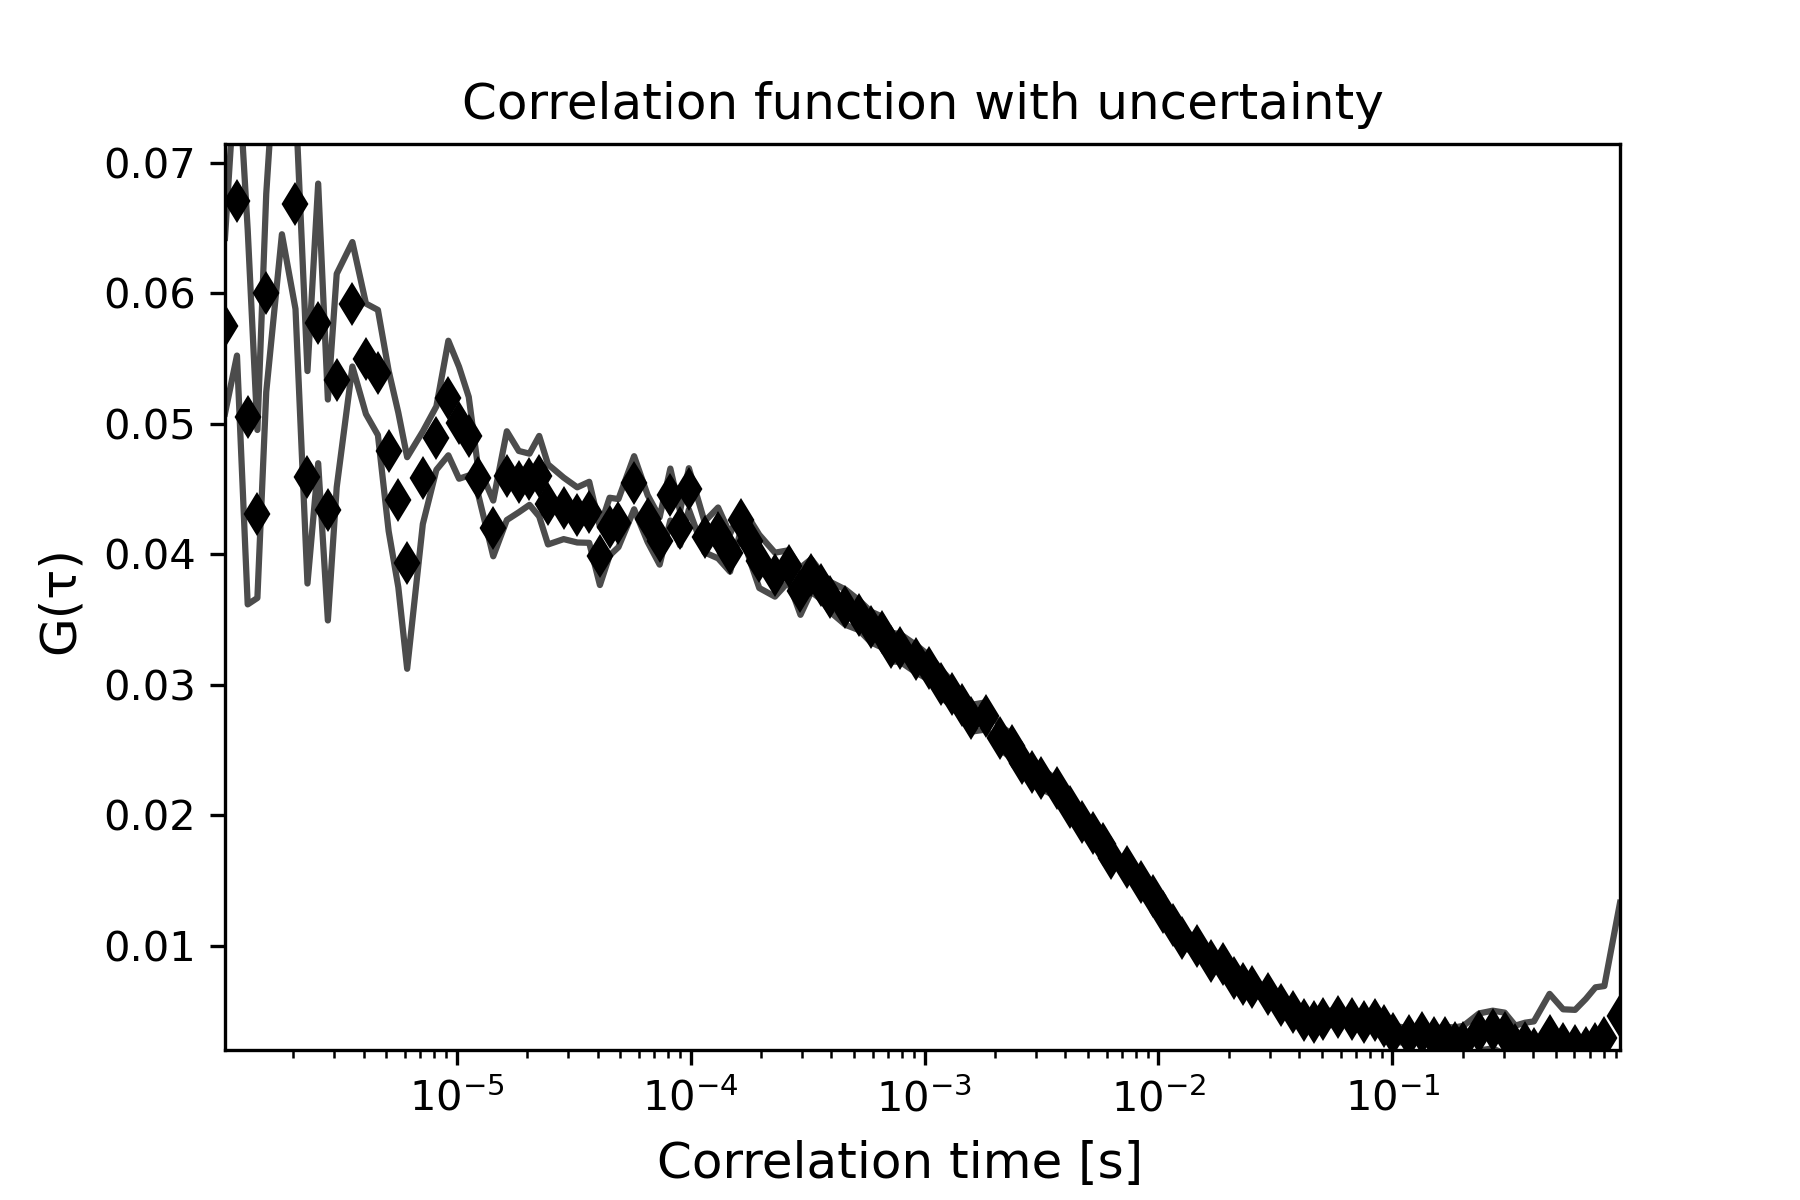

The file beside this chart, header and first rows:
1.0225286308016623e-06, 0.05751959708803489, 62145.87585658249, 0.006727791735354118
1.1505322149020175e-06, 0.06705, 61691, 0.01182
1.278535799002372e-06, 0.05051, 0.0, 0.01435
1.406539383102727e-06, 0.04309, 0.0, 0.006436
1.5345429672030816e-06, 0.06004, 0.0, 0.007594
1.7905501354037913e-06, 0.07533, 0.0, 0.01081
2.046557303604501e-06, 0.06684, 0.0, 0.00804
2.302564471805211e-06, 0.0459, 0.0, 0.00814
2.5585716400059203e-06, 0.0577, 0.0, 0.01072
2.8145788082066298e-06, 0.0434, 0.0, 0.008466
3.0705859764073397e-06, 0.05332, 0.0, 0.008177
3.582600312808759e-06, 0.05916, 0.0, 0.004768
4.0946146492101775e-06, 0.05498, 0.0, 0.004234
4.606628985611596e-06, 0.05393, 0.0, 0.004796
5.118643322013017e-06, 0.04793, 0.0, 0.006144
5.630657658414435e-06, 0.04417, 0.0, 0.006693
6.142671994815856e-06, 0.03933, 0.0, 0.008108
7.166700667618694e-06, 0.04587, 0.0, 0.003551
8.190729340421532e-06, 0.04891, 0.0, 0.002434
9.21475801322437e-06, 0.05198, 0.0, 0.004391
1.0238786686027208e-05, 0.05008, 0.0, 0.004287
1.1262815358830047e-05, 0.04905, 0.0, 0.003012
1.2286844031632885e-05, 0.04584, 0.0, 0.001064
1.4334901377238563e-05, 0.04198, 0.0, 0.002135
1.638295872284424e-05, 0.04603, 0.0, 0.003399
1.843101606844992e-05, 0.04557, 0.0, 0.00235
2.047907341405559e-05, 0.04575, 0.0, 0.001961
2.2527130759661274e-05, 0.04599, 0.0, 0.003085
2.4575188105266946e-05, 0.04382, 0.0, 0.003069
2.86713027964783e-05, 0.04352, 0.0, 0.002357
3.2767417487689655e-05, 0.04302, 0.0, 0.002114
3.686353217890101e-05, 0.04322, 0.0, 0.002338
4.095964687011237e-05, 0.03987, 0.0, 0.002228
4.5055761561323716e-05, 0.04212, 0.0, 0.002213
4.9151876252535074e-05, 0.04239, 0.0, 0.001842
5.734410563495779e-05, 0.04548, 0.0, 0.002035
6.553633501738049e-05, 0.04273, 0.0, 0.001796
7.372856439980319e-05, 0.04102, 0.0, 0.001813
8.19207937822259e-05, 0.04458, 0.0, 0.00199
9.011302316464861e-05, 0.04199, 0.0, 0.001314
9.830525254707132e-05, 0.04502, 0.0, 0.001584
0.0001147, 0.04133, 0.0, 0.001177
0.0001311, 0.04164, 0.0, 0.001949
0.0001475, 0.04011, 0.0, 0.001445
0.0001638, 0.04264, 0.0, 0.0008081
0.0001802, 0.04099, 0.0, 0.001603
0.0001966, 0.03946, 0.0, 0.002041
0.0002294, 0.03844, 0.0, 0.001684
0.0002621, 0.0391, 0.0, 0.001204
0.0002949, 0.03717, 0.0, 0.001803
0.0003277, 0.03838, 0.0, 0.00125
0.0003605, 0.03762, 0.0, 0.001057
0.0003932, 0.03676, 0.0, 0.001144
0.0004588, 0.03595, 0.0, 0.001355
0.0005243, 0.03534, 0.0, 0.001145
0.0005898, 0.03443, 0.0, 0.001177
0.0006554, 0.03405, 0.0, 0.001185
0.0007209, 0.03288, 0.0, 0.001098
0.0007865, 0.03283, 0.0, 0.001062
0.0009175, 0.032, 0.0, 0.001058
0.001049, 0.03131, 0.0, 0.0009297
... 59 more rows
